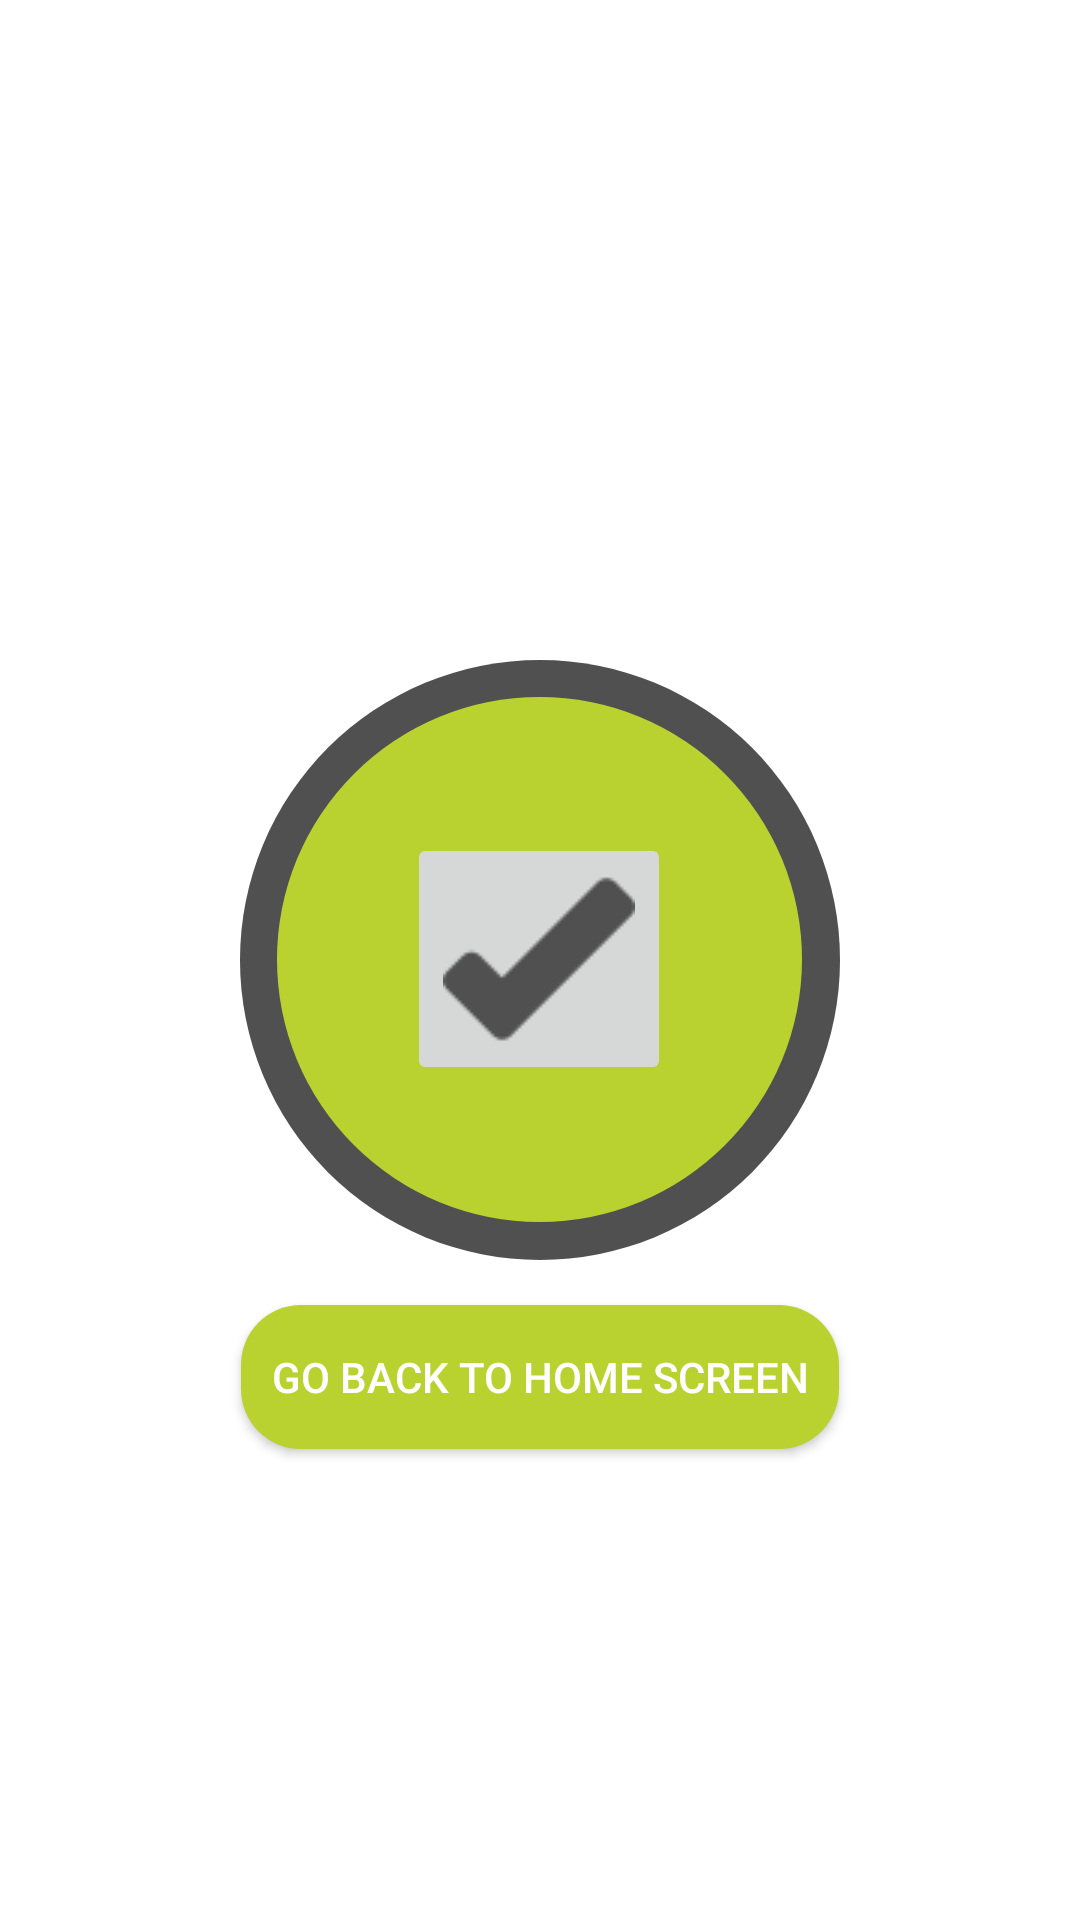

Here is an Android app screen rendered from its layout file. Give the layout XML and the strings, colors and styles it references.
<!-- AndroidManifest.xml: application theme CustomTheme -->
<!-- res/layout/fragment_payment_result.xml -->
<RelativeLayout xmlns:android="http://schemas.android.com/apk/res/android"
    xmlns:tools="http://schemas.android.com/tools"
    android:layout_width="match_parent"
    android:layout_height="match_parent"
    android:background="@color/white"
    tools:context="com.ezypayinc.ezypay.controllers.userNavigation.payment.PaymentResultFragment">

    <RelativeLayout
        android:id="@+id/successfully_layout_payment_result_fragment"
        android:layout_width="200dp"
        android:layout_height="200dp"
        android:layout_centerInParent="true"
        android:background="@drawable/circular_black_button">
        <RelativeLayout
            android:layout_width="175dp"
            android:layout_height="175dp"
            android:layout_centerInParent="true"
            android:background="@drawable/circular_green_button">
            <ImageButton
                android:layout_width="wrap_content"
                android:layout_height="wrap_content"
                android:src="@drawable/checkmark"
                android:layout_centerInParent="true"/>
        </RelativeLayout>
    </RelativeLayout>
    <Button
        android:id="@+id/go_home_button_payment_result_fragment"
        android:layout_width="wrap_content"
        android:layout_height="wrap_content"
        android:layout_margin="15dp"
        android:text="@string/action_go_home_screen"
        android:layout_centerHorizontal="true"
        android:textColor="@color/white"
        android:padding="10dp"
        android:layout_below="@id/successfully_layout_payment_result_fragment"
        android:background="@drawable/button_green_background"/>

</RelativeLayout>
<!-- resources referenced by this layout -->
<resources>
  <color name="white">#FFFFFF</color>
  <!-- drawable button_green_background (drawable) -->
  <?xml version="1.0" encoding="utf-8"?>
  <shape xmlns:android="http://schemas.android.com/apk/res/android"
      android:shape="rectangle" >
      <solid android:color="@color/greenEzypayColor" />
      <corners android:radius="20dp"/>
  
  </shape>
  <!-- drawable checkmark: png bitmap (drawable, 922 bytes) -->
  <!-- drawable circular_black_button (drawable) -->
  <?xml version="1.0" encoding="utf-8"?>
  <selector xmlns:android="http://schemas.android.com/apk/res/android">
      <item>
          <shape android:shape="oval">
              <size android:width="300dp"
                  android:height="300dp"/>
              <solid android:color="#505050"/>
          </shape>
      </item>
  </selector>
  <!-- drawable circular_green_button (drawable) -->
  <?xml version="1.0" encoding="utf-8"?>
  <selector xmlns:android="http://schemas.android.com/apk/res/android">
      <item>
          <shape android:shape="oval">
              <size android:width="500dp"
                  android:height="500dp"/>
              <solid android:color="@color/greenEzypayColor"/>
          </shape>
      </item>
  </selector>
  <string name="action_go_home_screen">Go back to home screen</string>
  <style name="CustomTheme" parent="@style/Theme.AppCompat.Light.DarkActionBar">
          <item name="android:actionBarStyle" tools:ignore="NewApi">@style/MyActionBarTheme</item>
          <item name="actionBarStyle">@style/MyActionBarTheme</item>
          <item name="android:statusBarColor">@color/greenEzypayColor</item>
          <item name="titleTextColor">@color/white</item>
          <item name="android:windowBackground">@color/white</item>
      </style>
  <color name="greenEzypayColor">#BAD230</color>
  <style name="MyActionBarTheme" parent="@style/Widget.AppCompat.Light.ActionBar.Solid.Inverse">
          <item name="android:background" tools:ignore="NewApi">@color/greenEzypayColor</item>
          <item name="background">@color/greenEzypayColor</item>
          <item name="colorControlNormal">@color/white</item>
      </style>
</resources>
